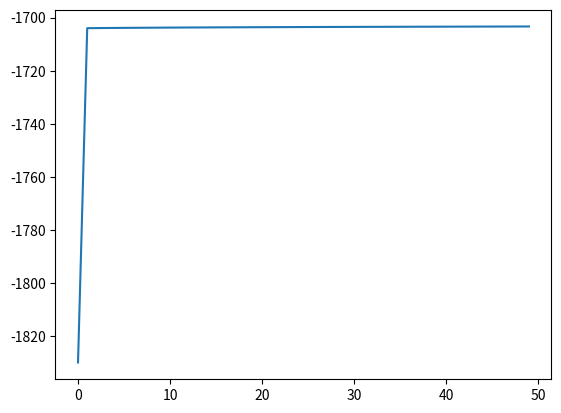

This chart was generated by the following Python code:

#implement a HMM for discrete observations and multiple sequences
#update eqns for Baum Welch algorithm do not involve phi or gamma 
#https://www.cs.ubc.ca/~murphyk/Bayes/rabiner.pdf p.17

import numpy as np
import matplotlib.pyplot as plt

#create a coin toss problem
#observation is H/T, hidden state is the type of coin
#index 0 = head, 1 = tail
pi = np.array([0.5,0.5])
A = np.array([[0.3,0.7], [0.6,0.4]])
B = np.array([[0.8,0.2], [0.4,0.6]])

M, K = B.shape

#create 50 random sequences
X = []
N = 50
length = 30
for i in range(N):
    sequence = []
    initial = np.random.choice(M, size = 1, p = pi)[0]
    sequence.append(np.random.choice(K, size = 1, p = B[initial,:])[0])
    state = initial
    for t in range(1,N):
        state = np.random.choice(M, size = 1, p = A[state,:])[0]
        sequence.append(np.random.choice(K, size = 1, p = B[state,:])[0]) 
    X.append(sequence)

#HMM
class myHMM:
    def __init__(self, M, K):
        #initialize random 
        self.pi = np.zeros((M)) + 1/M 
        self.A = np.random.random((M,M))
        self.A /= np.sum(self.A, axis = 1, keepdims=True)
        self.B = np.random.random((M,K))
        self.B /= np.sum(self.B, axis = 1, keepdims=True)
        
    def fit(self, X, n_iter):
        N = len(X)
        
        likelihoods = []
        
        for _ in range(n_iter):
            self.probs = []
            self.alphas = []
            self.betas = []
            #forward backward algo
            for s in X:
                T = len(s)
                alpha = []
                
                #initialization step
                alpha.append(self.pi * self.B[:,s[0]]) #1 x M 
                #induction steps
                for t in range(1, T):
                    tmp = alpha[-1].dot(self.A) * self.B[:,s[t]] #1 x M
                    alpha.append(tmp)
                #termination step
                self.probs.append(alpha[-1].sum()) #p(x)
                self.alphas.append(alpha)
                
                #backward algo
                beta = []        
                #initialization step
                beta.append(np.ones((M)))   
                #induction steps
                for t in range(T-2, -1, -1):
                    tmp = self.A.dot( self.B[:,s[t+1]] * beta[-1]) #1 x M
                    # print(tmp)
                    beta.append(tmp)
                beta.reverse()
                self.betas.append(beta)
            
            #calculate log likelihood for each iteration
            likelihoods.append(np.sum(np.log(self.probs)))
            
            # update pi, A and B
            self.pi = 0
            for n in range(N):
                self.pi += self.alphas[n][0] * self.betas[n][0] / self.probs[n]
            self.pi /= N
           
            # self.pi = np.sum((self.alphas[n][0] * self.betas[n][0])/self.probs[n] for n in range(N)) / N 
           
            #update A
            a_num = np.zeros((M,M))
            a_den = np.zeros((M,1))
            for n in range(N):
                alpha = self.alphas[n]
                beta = self.betas[n]
                prob = self.probs[n]
                T = len(X[n])
                
                #denominators
                a_den += np.sum( np.array(alpha[:-1]) * np.array(beta[:-1]), axis = 0, keepdims=True).T / prob #1 x M 
                                
                #numerators
                a_num_indiv = np.zeros((M,M)) 
                for i in range(M):
                    for j in range(M):
                        for t in range(T-1):
                            x_t_1 = X[n][t+1]
                            a_num_indiv[i,j] += alpha[t][i] * self.A[i,j] * self.B[j,x_t_1] * beta[t+1][j]
                a_num_indiv /= prob
                a_num += a_num_indiv     
            self.A = a_num / a_den
                
            #update B
            b_num = np.zeros((M,K))
            b_den = np.zeros((M,1))
            for n in range(N):
                alpha = self.alphas[n]
                beta = self.betas[n]
                prob = self.probs[n]
                T = len(X[n])
                
                #denominators
                b_den += np.sum( np.array(alpha) * np.array(beta), axis = 0, keepdims=True).T / prob #1 x M 
                
                #numerators
                b_num_indiv = np.zeros((M,K)) 
                for j in range(M):
                    for k in range(K):
                        for t in range(T):
                            if X[n][t] == k:
                                b_num_indiv[j,k] += alpha[t][j] * beta[t][j]   
                b_num_indiv /= prob
                b_num += b_num_indiv     
            self.B = b_num / b_den
            
        plt.plot(likelihoods)
        
    
    
model = myHMM(M, K)

model.fit(X, 50)  
    
print(model.A)
print(model.B)
print(model.pi)
      
